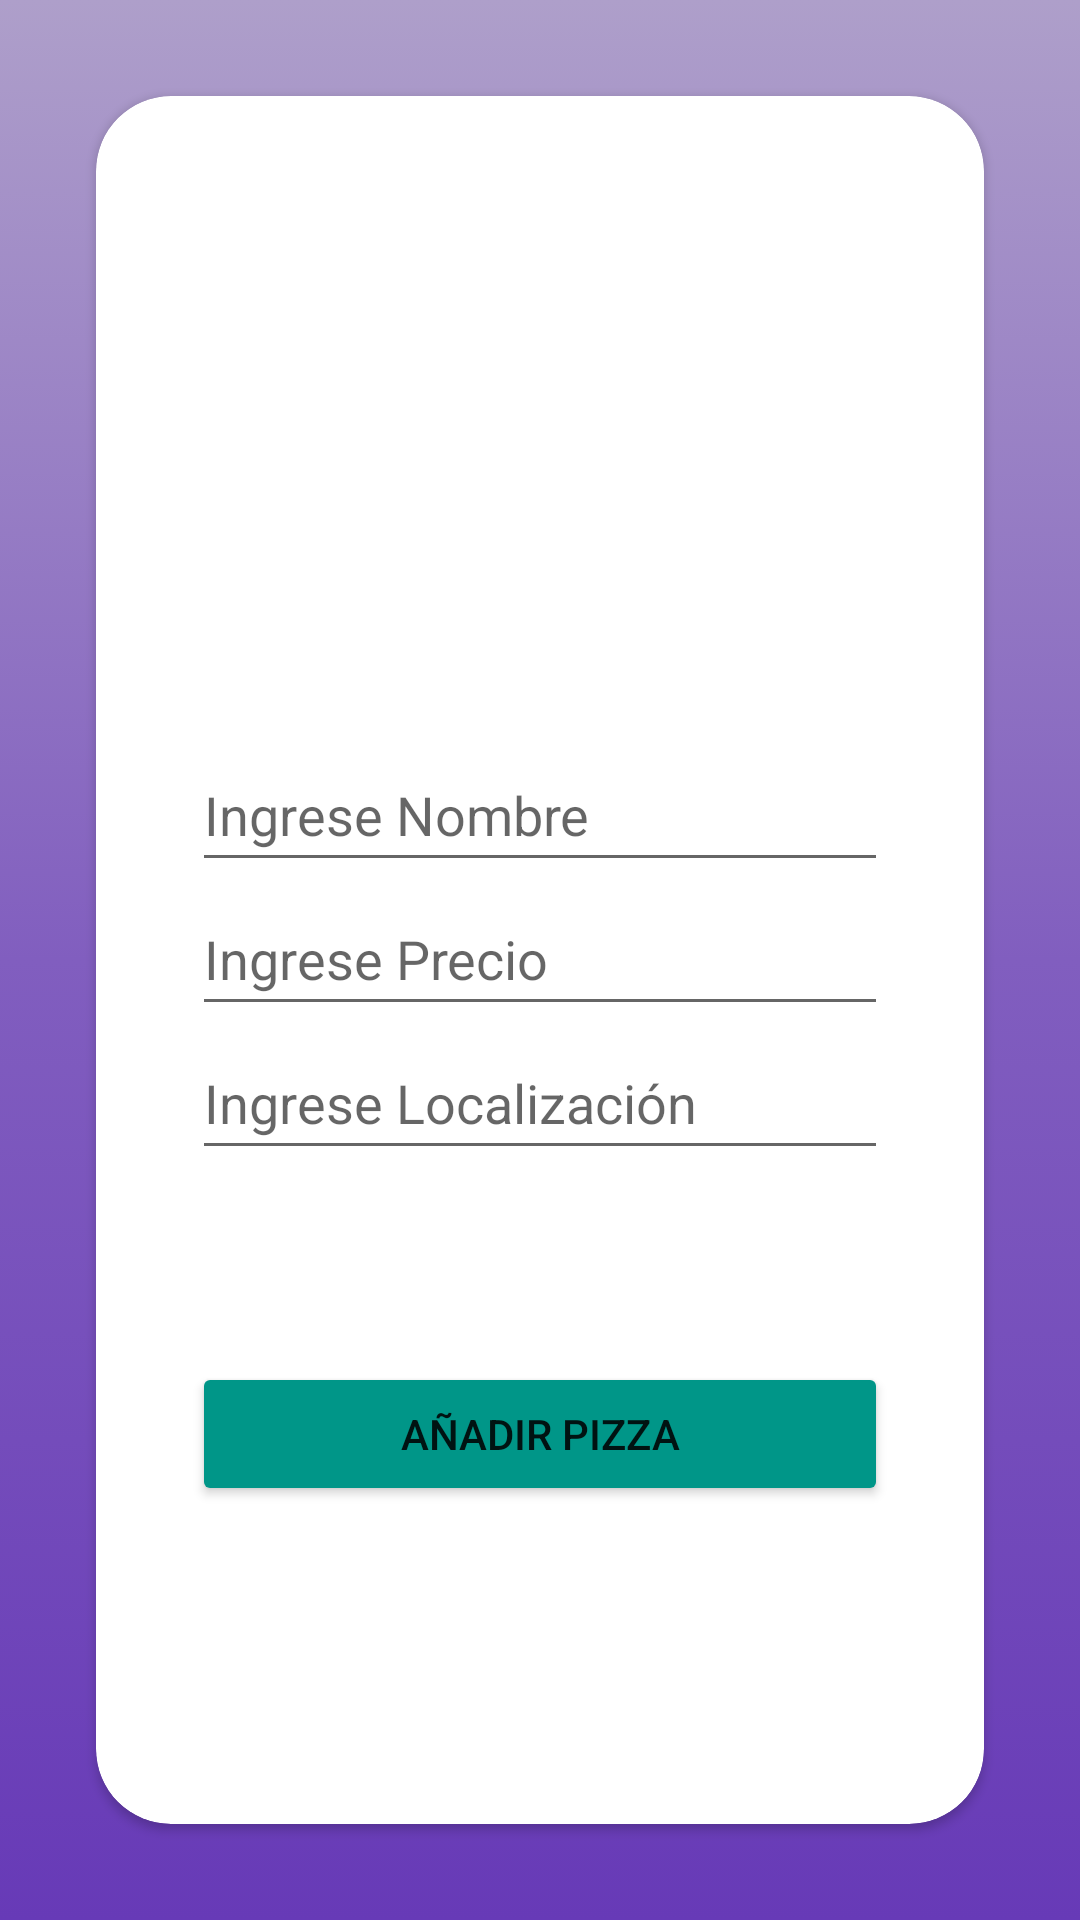

This screen was rendered from an Android layout file. Write that file and the resources it references.
<!-- AndroidManifest.xml: application theme Theme.Pizzeria -->
<!-- res/layout/activity_gestion.xml -->
<?xml version="1.0" encoding="utf-8"?>
<androidx.constraintlayout.widget.ConstraintLayout xmlns:android="http://schemas.android.com/apk/res/android"
    xmlns:app="http://schemas.android.com/apk/res-auto"
    xmlns:tools="http://schemas.android.com/tools"
    android:layout_width="match_parent"
    android:layout_height="match_parent"
    android:background="@drawable/background_gradient"
    tools:context=".GestionActivity">

    <androidx.cardview.widget.CardView
        android:layout_width="0dp"
        android:layout_height="0dp"
        android:layout_marginStart="32dp"
        android:layout_marginTop="32dp"
        android:layout_marginEnd="32dp"
        android:layout_marginBottom="32dp"
        app:cardCornerRadius="25dp"
        app:layout_constraintBottom_toBottomOf="parent"
        app:layout_constraintEnd_toEndOf="parent"
        app:layout_constraintStart_toStartOf="parent"
        app:layout_constraintTop_toTopOf="parent" >

        <LinearLayout
            android:layout_width="match_parent"
            android:layout_height="match_parent"
            android:layout_margin="32dp"
            android:gravity="center_horizontal"
            android:orientation="vertical">

            <ImageView
                android:id="@+id/imageView"
                android:layout_width="150dp"
                android:layout_height="150dp"
                android:layout_marginBottom="32dp"
                app:srcCompat="@drawable/firebase" />

            <EditText
                android:id="@+id/txtName"
                android:layout_width="match_parent"
                android:layout_height="wrap_content"
                android:ems="10"
                android:hint="Ingrese Nombre"
                android:inputType="textPersonName"
                android:minHeight="48dp" />

            <EditText
                android:id="@+id/txtPrice"
                android:layout_width="match_parent"
                android:layout_height="wrap_content"
                android:ems="10"
                android:hint="Ingrese Precio"
                android:inputType="textPersonName"
                android:minHeight="48dp" />

            <EditText
                android:id="@+id/txtLocation"
                android:layout_width="match_parent"
                android:layout_height="wrap_content"
                android:ems="10"
                android:hint="Ingrese Localización"
                android:inputType="textPersonName"
                android:minHeight="48dp" />

            <Button
                android:id="@+id/btnPizzaAdd"
                android:layout_width="match_parent"
                android:layout_height="wrap_content"
                android:layout_marginTop="64dp"
                android:backgroundTint="#009688"
                android:text="Añadir Pizza" />
        </LinearLayout>
    </androidx.cardview.widget.CardView>
</androidx.constraintlayout.widget.ConstraintLayout>
<!-- resources referenced by this layout -->
<resources>
  <!-- drawable background_gradient (drawable) -->
  <?xml version="1.0" encoding="utf-8"?>
  <selector xmlns:android="http://schemas.android.com/apk/res/android">
      <item>
          <shape>
              <gradient
                  android:startColor="#AE9FCA"
                  android:centerColor="#815EBF"
                  android:endColor="#673AB7"
                  android:angle="-90"/>
              <corners
                  android:radius="0dp"/>
          </shape>
      </item>
  </selector>
  <style name="Theme.Pizzeria" parent="Theme.MaterialComponents.DayNight.NoActionBar">
          
          <item name="colorPrimary">@color/purple_500</item>
          <item name="colorPrimaryVariant">@color/purple_700</item>
          <item name="colorOnPrimary">@color/white</item>
          
          <item name="colorSecondary">@color/teal_200</item>
          <item name="colorSecondaryVariant">@color/teal_700</item>
          <item name="colorOnSecondary">@color/black</item>
          
          <item name="android:statusBarColor" tools:targetApi="l">?attr/colorPrimaryVariant</item>
          
      </style>
  <!-- not gathered from this repository: default colours our renderer supplied (Android Studio template values) -->
  <color name="purple_500">#FF6200EE</color>
  <color name="purple_700">#FF3700B3</color>
  <color name="teal_200">#FF03DAC5</color>
  <color name="teal_700">#FF018786</color>
  <color name="black">#FF000000</color>
  <color name="white">#FFFFFFFF</color>
</resources>
